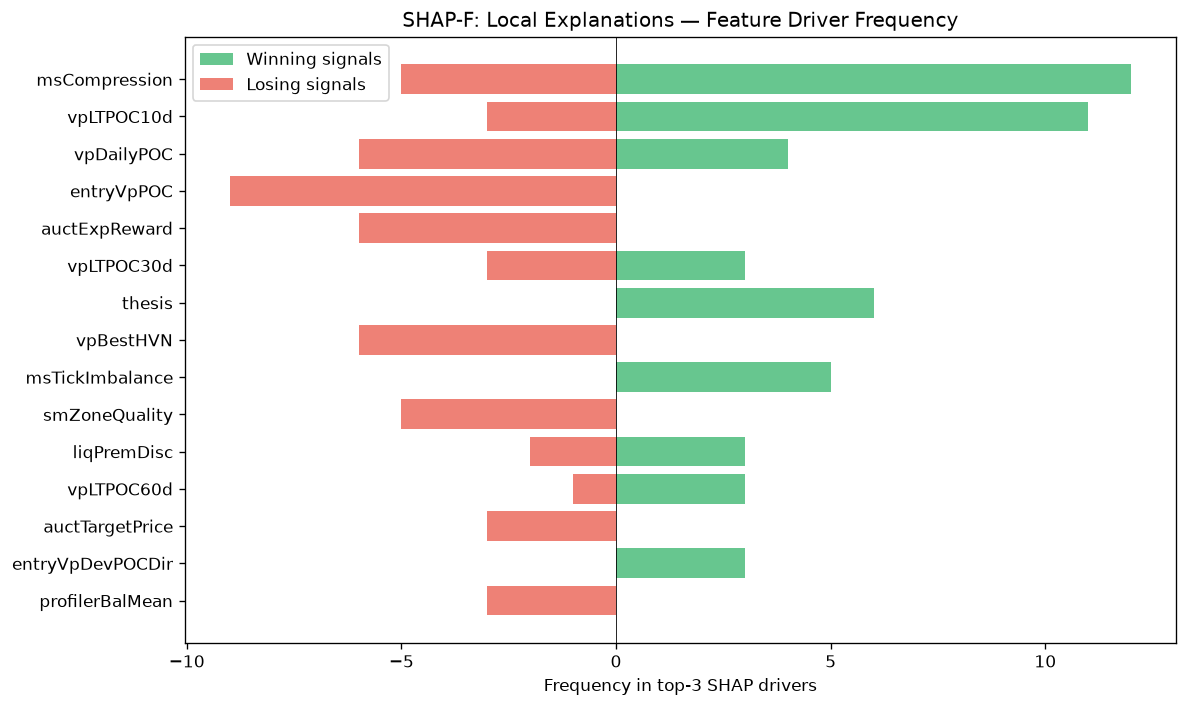

Values plotted in this chart, from the file beside it:
feature, win_top3_freq, lose_top3_freq, total_top3_freq, win_bias
msCompression, 12, 5, 17, 0.7059
vpLTPOC10d, 11, 3, 14, 0.7857
vpDailyPOC, 4, 6, 10, 0.4
entryVpPOC, 0, 9, 9, 0.0
auctExpReward, 0, 6, 6, 0.0
vpLTPOC30d, 3, 3, 6, 0.5
thesis, 6, 0, 6, 1
vpBestHVN, 0, 6, 6, 0.0
msTickImbalance, 5, 0, 5, 1
smZoneQuality, 0, 5, 5, 0.0
liqPremDisc, 3, 2, 5, 0.6
vpLTPOC60d, 3, 1, 4, 0.75
auctTargetPrice, 0, 3, 3, 0.0
entryVpDevPOCDir, 3, 0, 3, 1
profilerBalMean, 0, 3, 3, 0.0
vpLTPOCVelocity, 1, 1, 2, 0.5
atrProxy, 0, 2, 2, 0.0
liqDensity, 1, 0, 1, 1
auctContinuation, 1, 0, 1, 1
auctVAExpRate, 1, 0, 1, 1
structDistATR, 1, 0, 1, 1
smMitigation, 1, 0, 1, 1
ofAbsorption, 1, 0, 1, 1
auctLVNStrength, 1, 0, 1, 1
entryLTNearestZoneStrength, 0, 1, 1, 0.0
spreadPoints, 0, 1, 1, 0.0
entryVpDistLVN, 0, 1, 1, 0.0
chochScore, 0, 1, 1, 0.0
smContext, 0, 1, 1, 0.0
auctTradeQuality, 1, 0, 1, 1
smFVG, 1, 0, 1, 1
